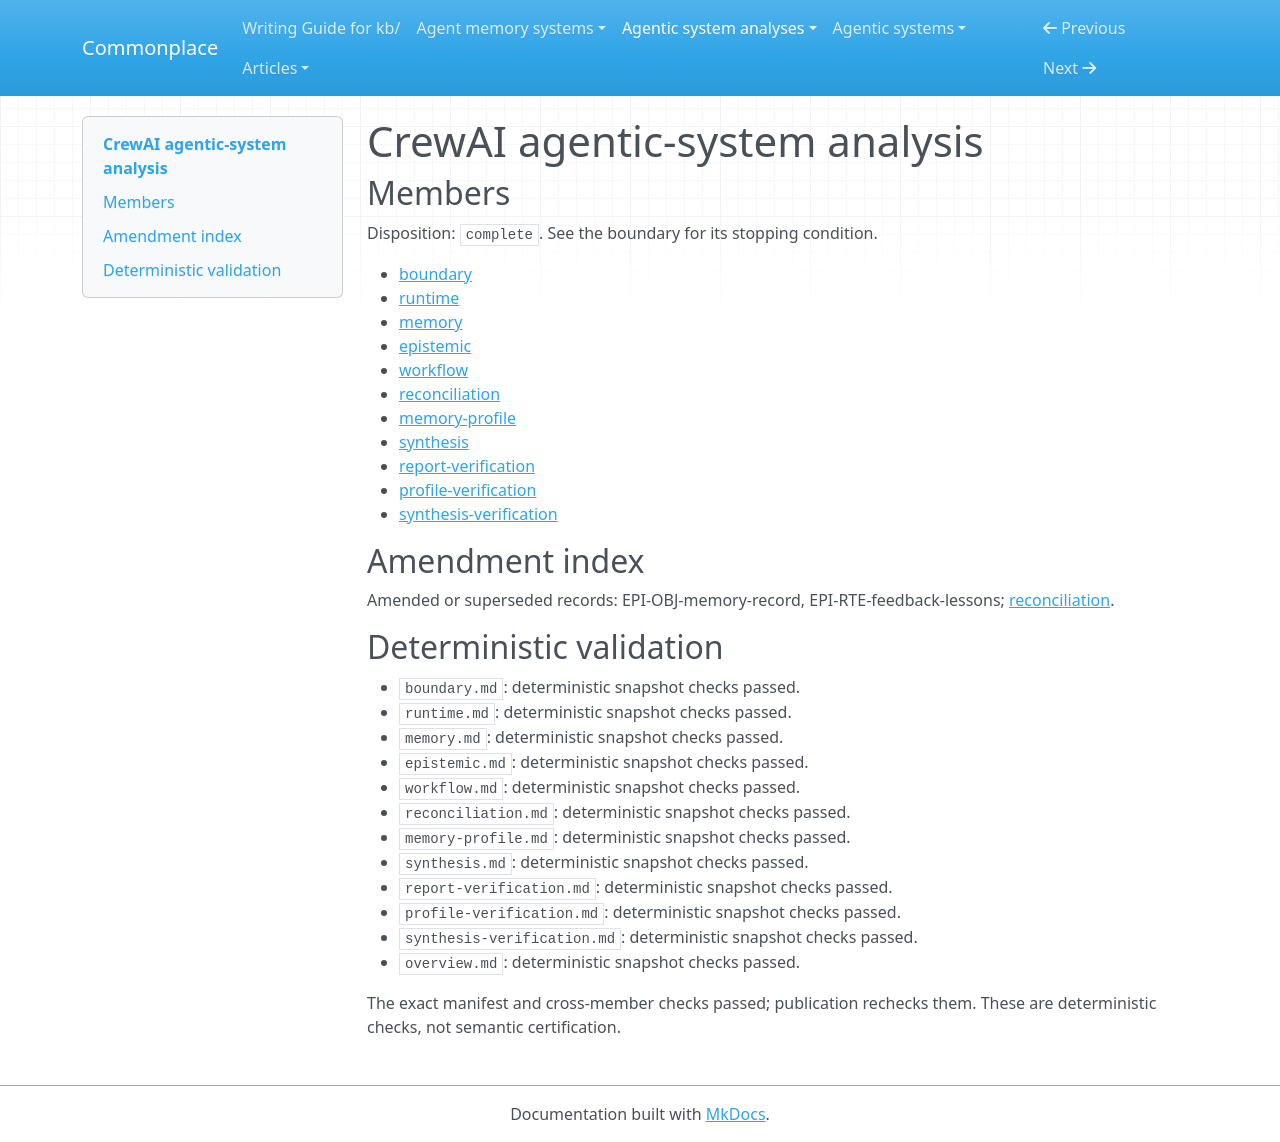

repository: zby/commonplace · page: agentic-system-analyses/retained/crewai/overview/index.html · generator: mkdocs

---
type: agentic-system-analyses/types/agentic-system-analysis-overview.md
description: CrewAI schedules agent work and reuses extracted context and feedback-derived
  instructions, but its wired checks do not establish factual warrant or demonstrated
  improvement.
run-id: AAS-2026-10-15-crewai-62e53db969a7-01
result-disposition: complete
target-class: enclosing runtime
boundary-kind: whole-system
reviewed-boundary: 3da2d4e9932b5f2fa9aa73ea9245e0f8b5c154f8
analysis-cutoff: '2026-10-15'
evidence-tier: code-grounded
system: CrewAI
run-date: '2026-10-15'
inputs-commit: 989a702d695f78f4c329a29144878377a6e04f7b
---

# CrewAI agentic-system analysis

## Members

Disposition: `complete`. See the boundary for its stopping condition.

- [boundary](./boundary.md)
- [runtime](./runtime.md)
- [memory](./memory.md)
- [epistemic](./epistemic.md)
- [workflow](./workflow.md)
- [reconciliation](./reconciliation.md)
- [memory-profile](./memory-profile.md)
- [synthesis](./synthesis.md)
- [report-verification](./report-verification.md)
- [profile-verification](./profile-verification.md)
- [synthesis-verification](./synthesis-verification.md)

## Amendment index

Amended or superseded records: EPI-OBJ-memory-record, EPI-RTE-feedback-lessons; [reconciliation](reconciliation.md).

## Deterministic validation

- `boundary.md`: deterministic snapshot checks passed.
- `runtime.md`: deterministic snapshot checks passed.
- `memory.md`: deterministic snapshot checks passed.
- `epistemic.md`: deterministic snapshot checks passed.
- `workflow.md`: deterministic snapshot checks passed.
- `reconciliation.md`: deterministic snapshot checks passed.
- `memory-profile.md`: deterministic snapshot checks passed.
- `synthesis.md`: deterministic snapshot checks passed.
- `report-verification.md`: deterministic snapshot checks passed.
- `profile-verification.md`: deterministic snapshot checks passed.
- `synthesis-verification.md`: deterministic snapshot checks passed.
- `overview.md`: deterministic snapshot checks passed.

The exact manifest and cross-member checks passed; publication rechecks them. These are deterministic checks, not semantic certification.
